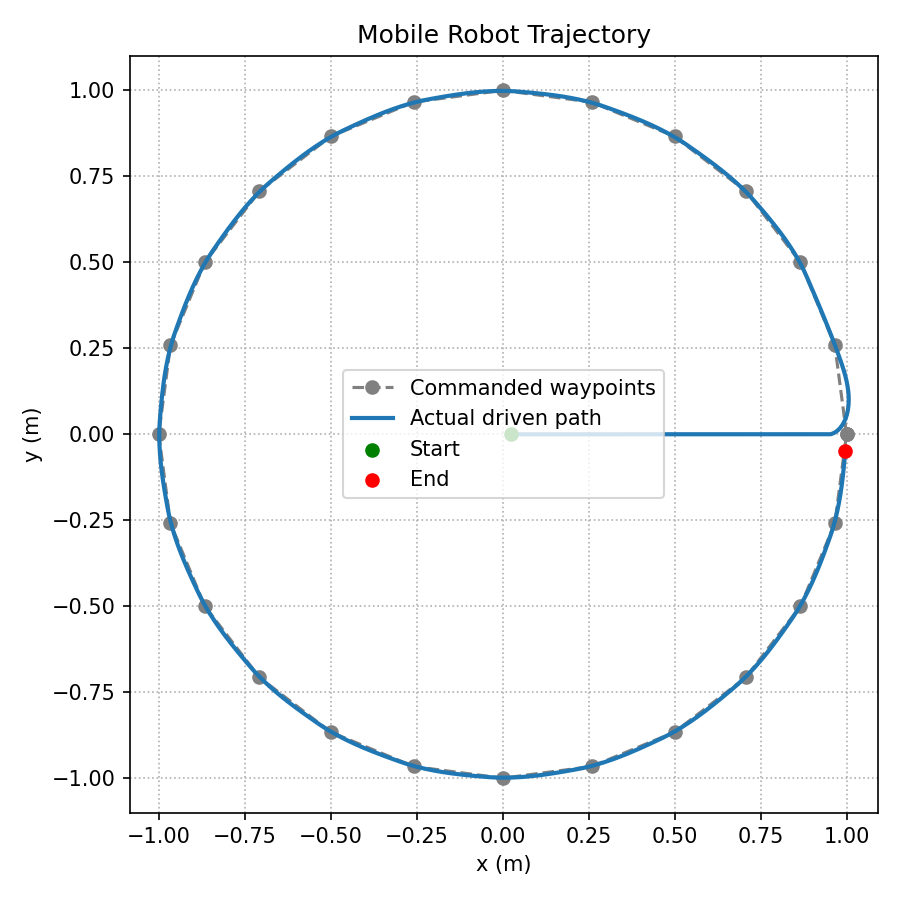

Data behind this chart, as committed beside it:
t, x, y, theta, v, w, goal
0.0, 0.025, 0.0, 0.0, 0.5, 0.0, (1.0, 0.0)
0.05, 0.05, 0.0, 0.0, 0.5, 0.0, (1.0, 0.0)
0.1, 0.075, 0.0, 0.0, 0.5, 0.0, (1.0, 0.0)
0.15, 0.1, 0.0, 0.0, 0.5, 0.0, (1.0, 0.0)
0.2, 0.125, 0.0, 0.0, 0.5, 0.0, (1.0, 0.0)
0.25, 0.15, 0.0, 0.0, 0.5, 0.0, (1.0, 0.0)
0.3, 0.175, 0.0, 0.0, 0.5, 0.0, (1.0, 0.0)
0.35, 0.2, 0.0, 0.0, 0.5, 0.0, (1.0, 0.0)
0.4, 0.225, 0.0, 0.0, 0.5, 0.0, (1.0, 0.0)
0.45, 0.25, 0.0, 0.0, 0.5, 0.0, (1.0, 0.0)
0.5, 0.275, 0.0, 0.0, 0.5, 0.0, (1.0, 0.0)
0.55, 0.3, 0.0, 0.0, 0.5, 0.0, (1.0, 0.0)
0.6, 0.325, 0.0, 0.0, 0.5, 0.0, (1.0, 0.0)
0.65, 0.35, 0.0, 0.0, 0.5, 0.0, (1.0, 0.0)
0.7, 0.375, 0.0, 0.0, 0.5, 0.0, (1.0, 0.0)
0.75, 0.4, 0.0, 0.0, 0.5, 0.0, (1.0, 0.0)
0.8, 0.424, 0.0, 0.0, 0.48, 0.0, (1.0, 0.0)
0.85, 0.447, 0.0, 0.0, 0.4608, 0.0, (1.0, 0.0)
0.9, 0.4692, 0.0, 0.0, 0.4424, 0.0, (1.0, 0.0)
0.95, 0.4904, 0.0, 0.0, 0.4247, 0.0, (1.0, 0.0)
1.0, 0.5108, 0.0, 0.0, 0.4077, 0.0, (1.0, 0.0)
1.05, 0.5303, 0.0, 0.0, 0.3914, 0.0, (1.0, 0.0)
1.1, 0.5491, 0.0, 0.0, 0.3757, 0.0, (1.0, 0.0)
1.15, 0.5672, 0.0, 0.0, 0.3607, 0.0, (1.0, 0.0)
1.2, 0.5845, 0.0, 0.0, 0.3463, 0.0, (1.0, 0.0)
1.25, 0.6011, 0.0, 0.0, 0.3324, 0.0, (1.0, 0.0)
1.3, 0.6171, 0.0, 0.0, 0.3191, 0.0, (1.0, 0.0)
1.35, 0.6324, 0.0, 0.0, 0.3064, 0.0, (1.0, 0.0)
1.4, 0.6471, 0.0, 0.0, 0.2941, 0.0, (1.0, 0.0)
1.45, 0.6612, 0.0, 0.0, 0.2823, 0.0, (1.0, 0.0)
1.5, 0.6747, 0.0, 0.0, 0.271, 0.0, (1.0, 0.0)
1.55, 0.6878, 0.0, 0.0, 0.2602, 0.0, (1.0, 0.0)
1.6, 0.7002, 0.0, 0.0, 0.2498, 0.0, (1.0, 0.0)
1.65, 0.7122, 0.0, 0.0, 0.2398, 0.0, (1.0, 0.0)
1.7, 0.7237, 0.0, 0.0, 0.2302, 0.0, (1.0, 0.0)
1.75, 0.7348, 0.0, 0.0, 0.221, 0.0, (1.0, 0.0)
1.8, 0.7454, 0.0, 0.0, 0.2122, 0.0, (1.0, 0.0)
1.85, 0.7556, 0.0, 0.0, 0.2037, 0.0, (1.0, 0.0)
1.9, 0.7654, 0.0, 0.0, 0.1955, 0.0, (1.0, 0.0)
1.95, 0.7748, 0.0, 0.0, 0.1877, 0.0, (1.0, 0.0)
2.0, 0.7838, 0.0, 0.0, 0.1802, 0.0, (1.0, 0.0)
2.05, 0.7924, 0.0, 0.0, 0.173, 0.0, (1.0, 0.0)
2.1, 0.8007, 0.0, 0.0, 0.1661, 0.0, (1.0, 0.0)
2.15, 0.8087, 0.0, 0.0, 0.1594, 0.0, (1.0, 0.0)
2.2, 0.8163, 0.0, 0.0, 0.1531, 0.0, (1.0, 0.0)
2.25, 0.8237, 0.0, 0.0, 0.1469, 0.0, (1.0, 0.0)
2.3, 0.8307, 0.0, 0.0, 0.1411, 0.0, (1.0, 0.0)
2.35, 0.8375, 0.0, 0.0, 0.1354, 0.0, (1.0, 0.0)
2.4, 0.844, 0.0, 0.0, 0.13, 0.0, (1.0, 0.0)
2.45, 0.8502, 0.0, 0.0, 0.1248, 0.0, (1.0, 0.0)
2.5, 0.8562, 0.0, 0.0, 0.1198, 0.0, (1.0, 0.0)
2.55, 0.862, 0.0, 0.0, 0.115, 0.0, (1.0, 0.0)
2.6, 0.8675, 0.0, 0.0, 0.1104, 0.0, (1.0, 0.0)
2.65, 0.8728, 0.0, 0.0, 0.106, 0.0, (1.0, 0.0)
2.7, 0.8779, 0.0, 0.0, 0.1018, 0.0, (1.0, 0.0)
2.75, 0.8828, 0.0, 0.0, 0.09768, 0.0, (1.0, 0.0)
2.8, 0.8875, 0.0, 0.0, 0.09378, 0.0, (1.0, 0.0)
2.85, 0.892, 0.0, 0.0, 0.09002, 0.0, (1.0, 0.0)
2.9, 0.8963, 0.0, 0.0, 0.08642, 0.0, (1.0, 0.0)
2.95, 0.9004, 0.0, 0.0, 0.08297, 0.0, (1.0, 0.0)
... 1,103 more rows
